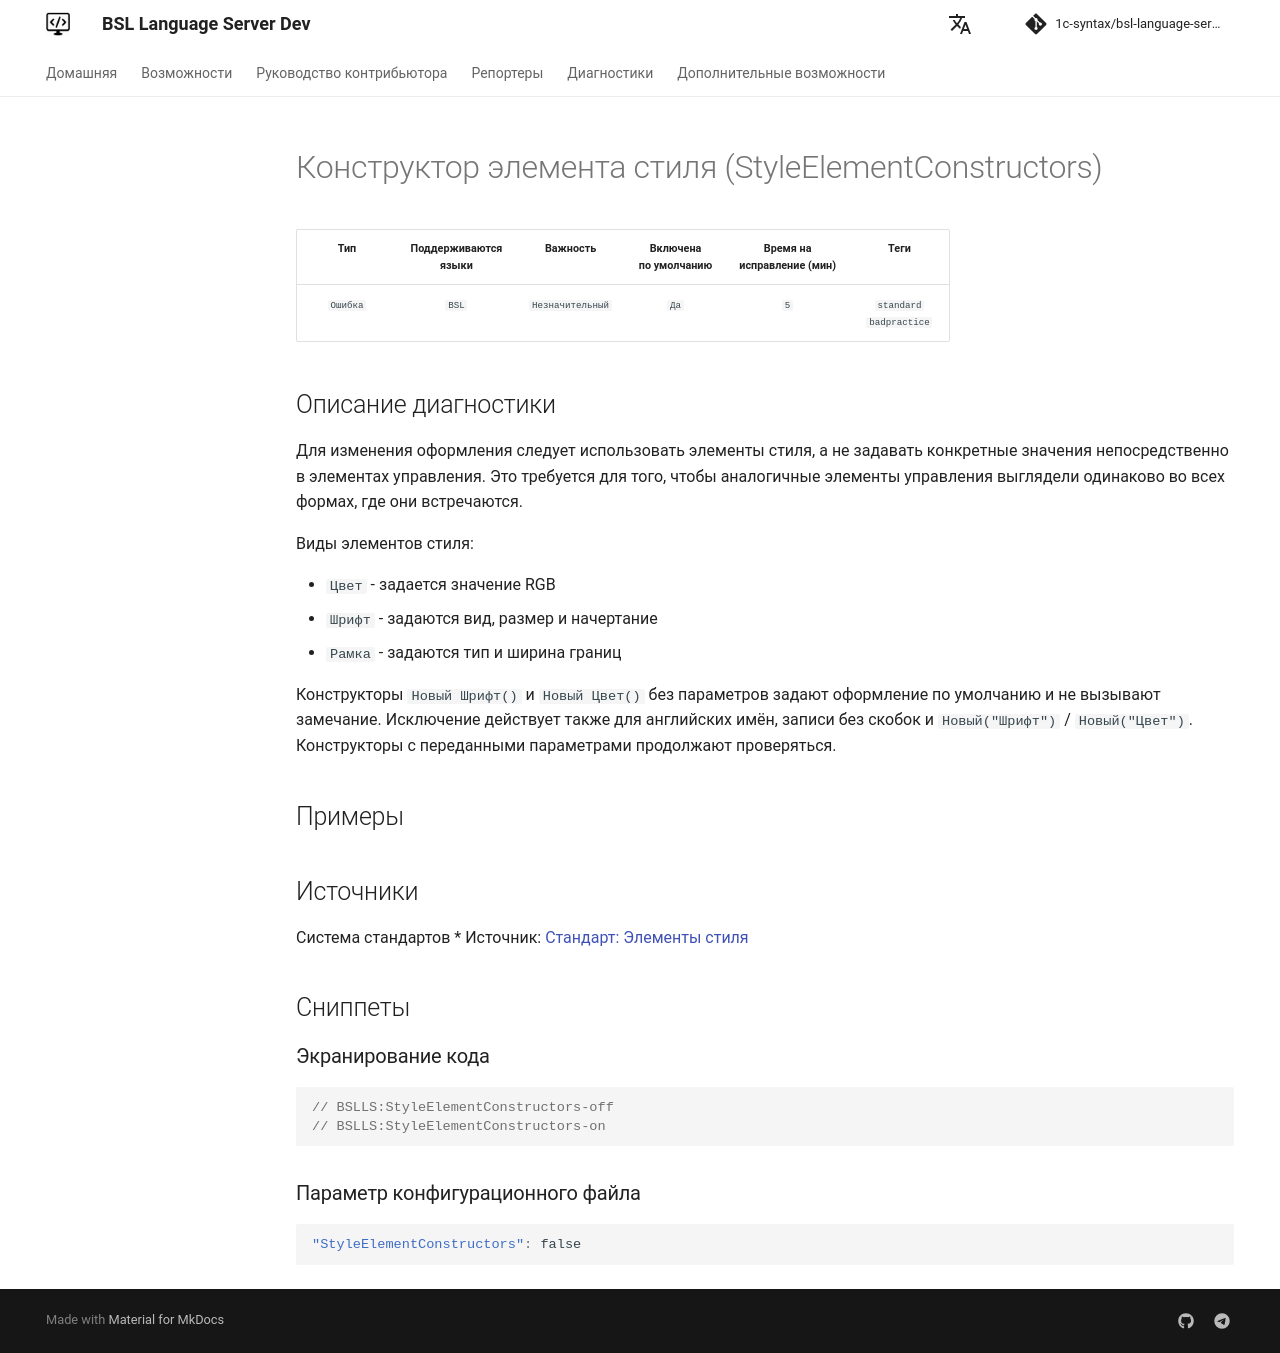

repository: 1c-syntax/bsl-language-server · page: dev/diagnostics/StyleElementConstructors/index.html · generator: mkdocs

# Конструктор элемента стиля (StyleElementConstructors)

<!-- Блоки выше заполняются автоматически, не трогать -->
## Описание диагностики
Для изменения оформления следует использовать элементы стиля, а не задавать конкретные значения непосредственно в элементах управления. Это требуется для того, чтобы аналогичные элементы управления выглядели одинаково во всех формах, где они встречаются.

Виды элементов стиля:

* `Цвет` - задается значение RGB
* `Шрифт` - задаются вид, размер и начертание
* `Рамка` - задаются тип и ширина границ

Конструкторы `Новый Шрифт()` и `Новый Цвет()` без параметров задают оформление по умолчанию и не вызывают замечание. Исключение действует также для английских имён, записи без скобок и `Новый("Шрифт")` / `Новый("Цвет")`. Конструкторы с переданными параметрами продолжают проверяться.

## Примеры
<!-- В данном разделе приводятся примеры, на которые диагностика срабатывает, а также можно привести пример, как можно исправить ситуацию -->

## Источники
Система стандартов 
* Источник: [Стандарт: Элементы стиля](https://its.1c.ru/db/v8std#content:667:hdoc)
